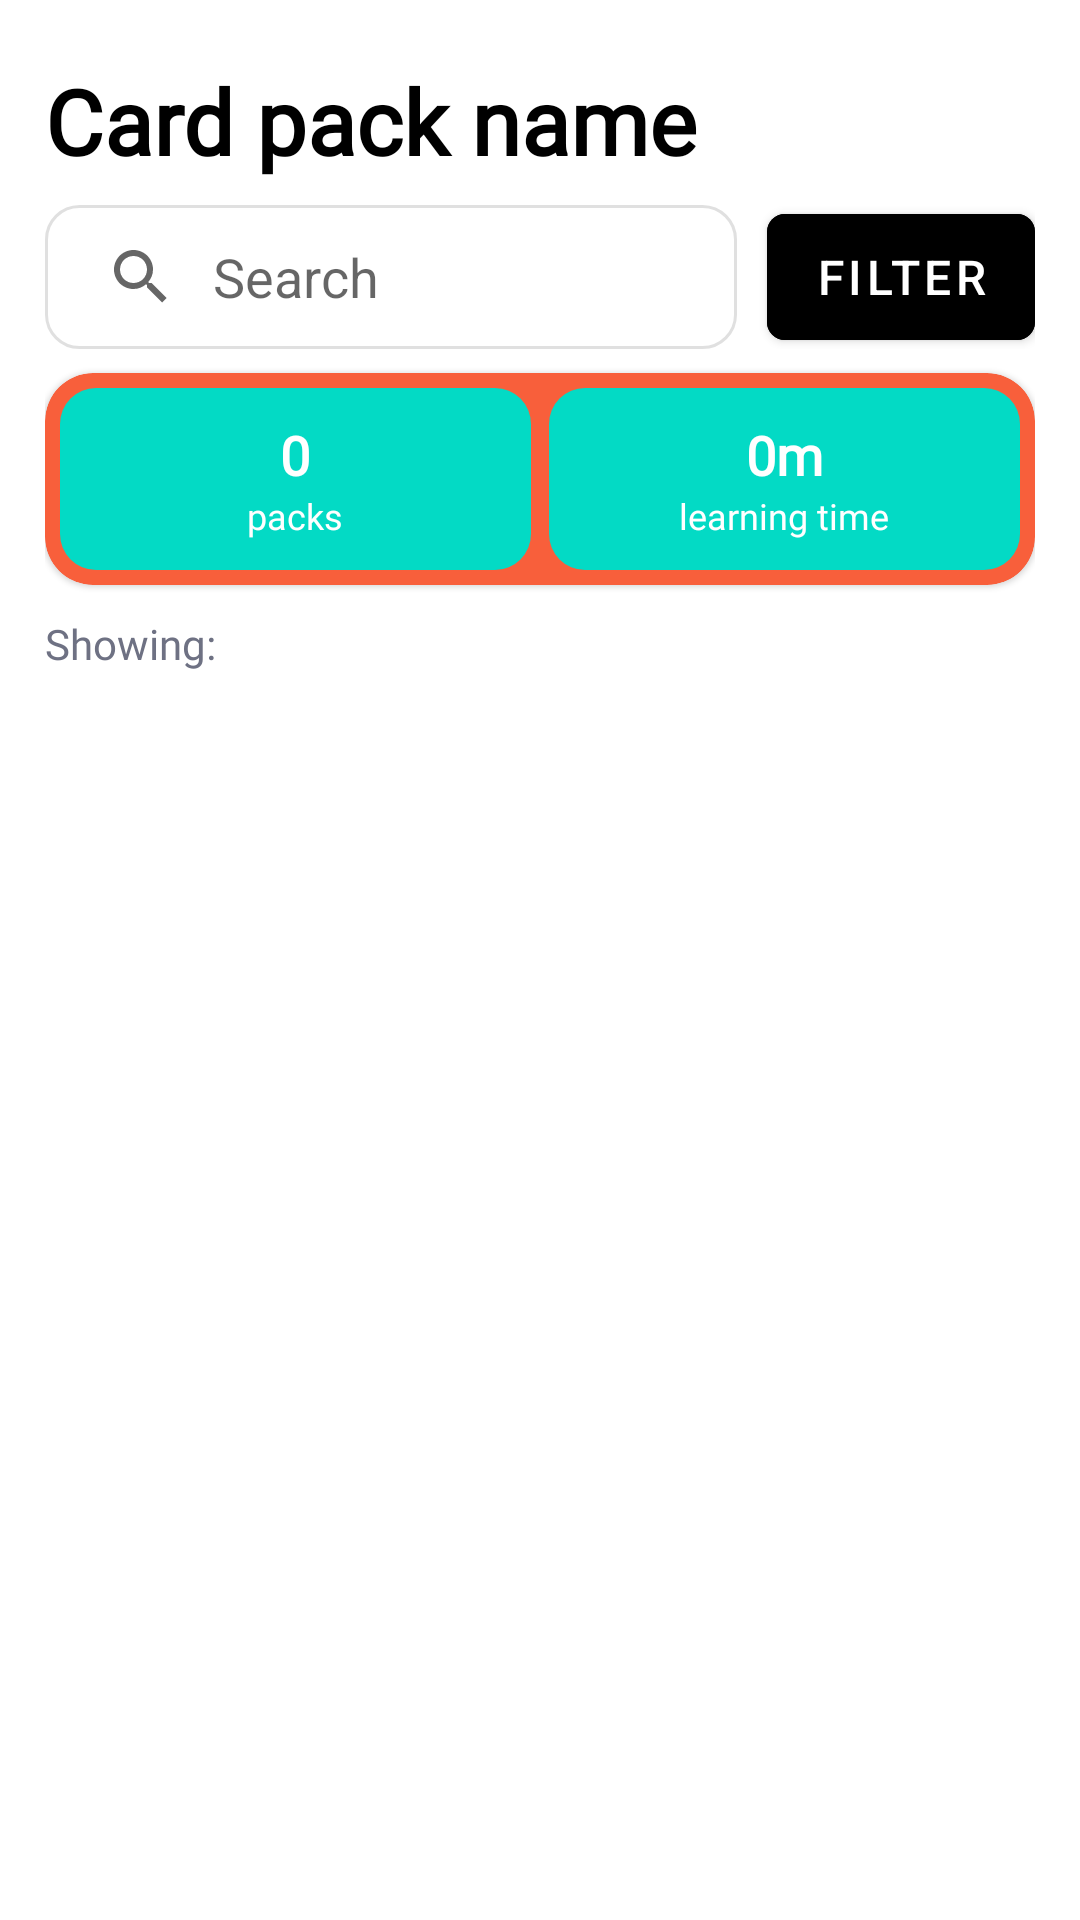

Here is an Android app screen rendered from its layout file. Give the layout XML and the strings, colors and styles it references.
<!-- AndroidManifest.xml: application theme Theme.BC_praca_X -->
<!-- res/layout/fragment_card_package.xml -->
<?xml version="1.0" encoding="utf-8"?>
<FrameLayout xmlns:android="http://schemas.android.com/apk/res/android"
    xmlns:app="http://schemas.android.com/apk/res-auto"
    xmlns:tools="http://schemas.android.com/tools"
    android:layout_width="match_parent"
    android:layout_height="match_parent"
    android:backgroundTint="#FFEB3B"
    android:backgroundTintMode="add"
    android:foregroundTint="#C74949"
    tools:context=".HomeFragment">

    <LinearLayout
        android:layout_width="match_parent"
        android:layout_height="match_parent"
        android:layout_marginLeft="15dp"
        android:layout_marginTop="20dp"
        android:layout_marginRight="15dp"
        android:orientation="vertical">

        <TextView
            android:id="@+id/breadcrumbs"
            android:layout_width="match_parent"
            android:layout_height="wrap_content"
            android:layout_marginBottom="8dp"
            android:fontFamily="@font/inter"
            android:text="Card pack name"
            android:textColor="#000000"
            android:textFontWeight="950"
            android:textSize="30sp" />

        <LinearLayout
            android:layout_width="match_parent"
            android:layout_height="wrap_content"
            android:orientation="horizontal">

            <androidx.appcompat.widget.SearchView
                android:id="@+id/packageSearchBar"
                android:layout_width="0dp"
                android:layout_height="match_parent"
                android:layout_marginEnd="10dp"
                android:layout_weight="1"
                android:background="@drawable/background_search"
                android:clickable="true"
                android:focusable="true"
                android:iconifiedByDefault="false"
                app:defaultQueryHint="@string/search"
                app:iconifiedByDefault="false"
                app:queryBackground="@android:color/transparent"
                app:searchHintIcon="@android:drawable/ic_menu_search" />


            <com.google.android.material.button.MaterialButton
                android:id="@+id/packageFilterButton"
                android:layout_width="wrap_content"
                android:layout_height="match_parent"
                android:layout_margin="0dp"
                android:layout_marginTop="0dp"
                android:layout_marginBottom="0dp"
                android:backgroundTint="#000000"
                android:insetLeft="0dp"
                android:insetTop="3dp"
                android:insetBottom="3dp"
                android:paddingTop="0dp"
                android:paddingBottom="0dp"
                android:text="Filter"
                android:textColor="#FFFFFF"
                android:textSize="16sp"
                app:cornerRadius="6dp"
                app:elevation="0dp"
                app:icon="@drawable/baseline_filter_alt_24"
                app:iconGravity="textStart"
                app:iconPadding="8dp"
                app:iconTint="#9E9E9E" />

        </LinearLayout>

        <com.google.android.material.card.MaterialCardView
            android:layout_width="match_parent"
            android:layout_height="wrap_content"
            android:layout_marginTop="8dp"
            android:layout_marginBottom="10dp"
            app:cardBackgroundColor="?attr/colorPrimary"
            app:cardCornerRadius="16dp">

            <LinearLayout
                android:layout_width="match_parent"
                android:layout_height="match_parent"
                android:layout_margin="2dp"
                android:orientation="horizontal">

                <LinearLayout
                    android:layout_width="match_parent"
                    android:layout_height="wrap_content"
                    android:layout_margin="3dp"
                    android:layout_weight="1"
                    android:background="@drawable/background_information_card"
                    android:gravity="center"
                    android:orientation="vertical"
                    android:padding="10dp">

                    <TextView
                        android:id="@+id/cards_count"
                        android:layout_width="wrap_content"
                        android:layout_height="wrap_content"
                        android:fontFamily="@font/inter"
                        android:text="0"
                        android:textColor="#FFFFFF"
                        android:textSize="18sp"
                        android:textStyle="bold" />

                    <TextView
                        android:id="@+id/second_label"
                        android:layout_width="wrap_content"
                        android:layout_height="wrap_content"
                        android:fontFamily="@font/inter"
                        android:text="@string/packs"
                        android:textColor="#FFFFFF"
                        android:textSize="12sp" />
                </LinearLayout>

                <LinearLayout
                    android:layout_width="match_parent"
                    android:layout_height="match_parent"
                    android:layout_margin="3dp"
                    android:layout_weight="1"
                    android:background="@drawable/background_information_card"
                    android:gravity="center"
                    android:orientation="vertical"
                    android:padding="10dp">

                    <TextView
                        android:id="@+id/learning_time_count_package"
                        android:layout_width="wrap_content"
                        android:layout_height="wrap_content"
                        android:fontFamily="@font/inter"
                        android:text="0m"
                        android:textColor="#FFFFFF"
                        android:textSize="18sp"
                        android:textStyle="bold" />

                    <TextView
                        android:id="@+id/third_label"
                        android:layout_width="wrap_content"
                        android:layout_height="wrap_content"
                        android:fontFamily="@font/inter"
                        android:text="@string/learning_time"
                        android:textColor="#FFFFFF"
                        android:textSize="12sp" />
                </LinearLayout>
            </LinearLayout>

        </com.google.android.material.card.MaterialCardView>

        <LinearLayout
            android:layout_width="match_parent"
            android:layout_height="wrap_content"
            android:layout_marginBottom="10dp"
            android:orientation="horizontal">

            <TextView
                android:id="@+id/textView2"
                android:layout_width="wrap_content"
                android:layout_height="wrap_content"
                android:fontFamily="@font/inter"
                android:text="@string/showing"
                android:textColor="#6E7183" />

            <TextView
                android:id="@+id/packageFilterName"
                android:layout_width="match_parent"
                android:layout_height="wrap_content"
                android:fontFamily="@font/inter"
                android:textColor="#000000"
                android:textStyle="bold" />

        </LinearLayout>

        <androidx.recyclerview.widget.RecyclerView
            android:id="@+id/package_items"
            android:layout_width="match_parent"
            android:layout_height="match_parent" />

    </LinearLayout>

</FrameLayout>
<!-- resources referenced by this layout -->
<resources>
  <!-- drawable background_information_card (drawable) -->
  <shape xmlns:android="http://schemas.android.com/apk/res/android">
      <solid android:color="?attr/colorSecondary" />
      <corners android:radius="12dp" />
  </shape>
  <!-- drawable background_search (drawable) -->
  <shape xmlns:android="http://schemas.android.com/apk/res/android">
      <solid android:color="#FFFFFF"/>
      <corners android:radius="11dp"/>
      <stroke android:width="1dp" android:color="#E0E0E0"/>
  </shape>
  <string name="learning_time">learning time</string>
  <string name="packs">packs</string>
  <string name="search">Search</string>
  <string name="showing">"Showing: "</string>
  <style name="Theme.BC_praca_X" parent="Theme.MaterialComponents.Light.NoActionBar">
          
          <item name="colorPrimary">@color/primary_orange</item>
          <item name="colorPrimaryVariant">@color/purple_700</item>
          <item name="colorOnPrimary">@color/white</item>
          
          <item name="colorSecondary">@color/teal_200</item>
          <item name="colorSecondaryVariant">@color/teal_700</item>
          <item name="colorOnSecondary">@color/black</item>
          
          <item name="android:statusBarColor">@color/black</item>
          <item name="android:windowEnterAnimation">@null</item>
          <item name="android:windowExitAnimation">@null</item>
          <item name="android:windowAnimationStyle">@null</item>
          
      </style>
  <color name="primary_orange">#F85F3B</color>
  <color name="purple_700">#FF3700B3</color>
  <color name="white">#FFFFFFFF</color>
  <color name="teal_200">#FF03DAC5</color>
  <color name="teal_700">#FF018786</color>
  <color name="black">#FF000000</color>
</resources>
